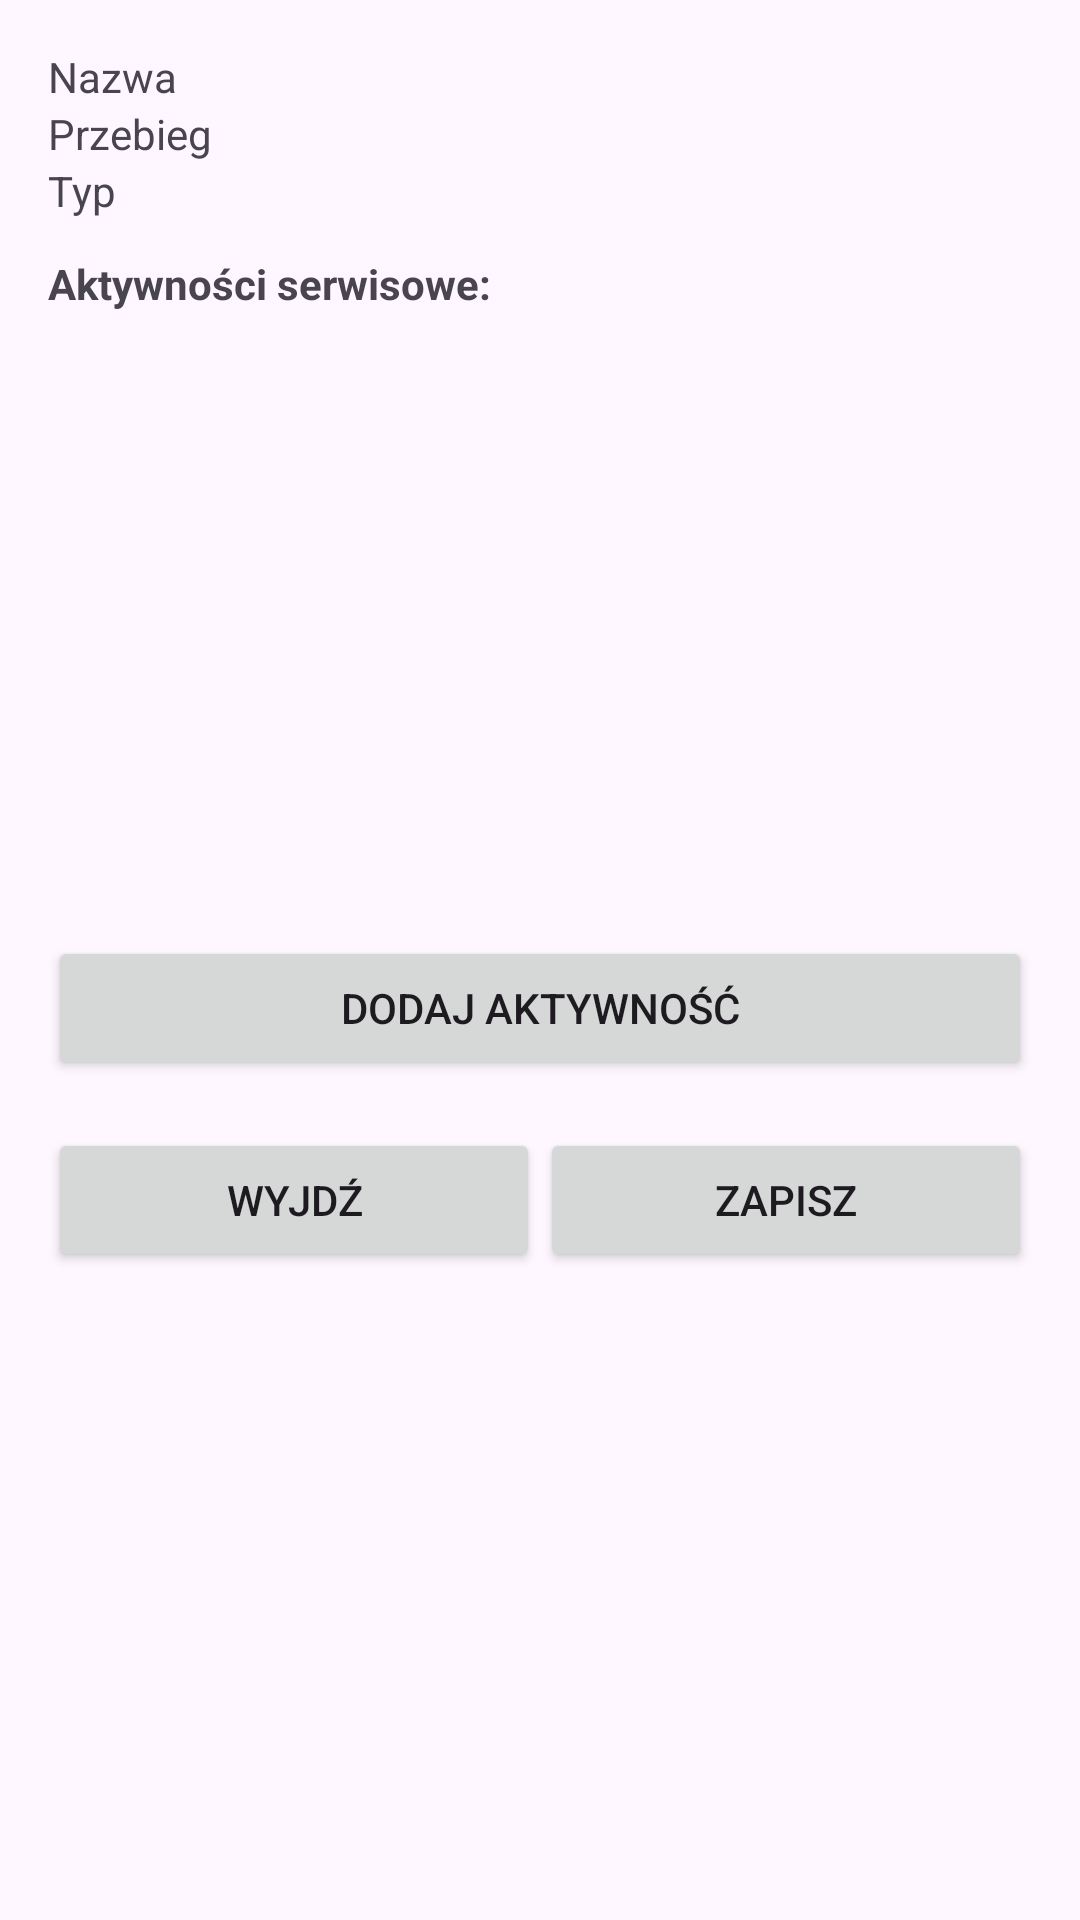

The Android layout XML behind this screen, and the referenced resources:
<!-- AndroidManifest.xml: application theme Theme.MotoOrganizer -->
<!-- res/layout/activity_vehicle_details.xml -->
<LinearLayout xmlns:android="http://schemas.android.com/apk/res/android"
    android:orientation="vertical"
    android:padding="16dp"
    android:layout_width="match_parent"
    android:layout_height="match_parent">

    
    <TextView
        android:id="@+id/nazwaTekst"
        android:layout_width="match_parent"
        android:layout_height="wrap_content"
        android:text="Nazwa" />

    <TextView
        android:id="@+id/przebiegTekst"
        android:layout_width="match_parent"
        android:layout_height="wrap_content"
        android:text="Przebieg" />

    <TextView
        android:id="@+id/typTekst"
        android:layout_width="match_parent"
        android:layout_height="wrap_content"
        android:text="Typ" />

    
    <TextView
        android:layout_width="match_parent"
        android:layout_height="wrap_content"
        android:text="Aktywności serwisowe:"
        android:textStyle="bold"
        android:paddingTop="12dp" />

    <ListView
        android:id="@+id/listaAktywnosci"
        android:layout_width="match_parent"
        android:layout_height="200dp"
        android:dividerHeight="6dp" />

    
    <Button
        android:id="@+id/przyciskDodajAktywnosc"
        android:layout_width="match_parent"
        android:layout_height="wrap_content"
        android:text="Dodaj aktywność"
        android:padding="8dp"
        android:layout_marginTop="8dp" />

    
    <LinearLayout
        android:orientation="horizontal"
        android:layout_width="match_parent"
        android:layout_height="wrap_content"
        android:layout_marginTop="16dp">

        <Button
            android:id="@+id/wyjdz"
            android:layout_width="0dp"
            android:layout_weight="1"
            android:layout_height="wrap_content"
            android:text="wyjdź" />

        <Button
            android:id="@+id/zapisz"
            android:layout_width="0dp"
            android:layout_weight="1"
            android:layout_height="wrap_content"
            android:text="zapisz" />
    </LinearLayout>

</LinearLayout>
<!-- resources referenced by this layout -->
<resources>
  <style name="Theme.MotoOrganizer" parent="Base.Theme.MotoOrganizer" />
  <style name="Base.Theme.MotoOrganizer" parent="Theme.Material3.DayNight.NoActionBar">
          
          
      </style>
</resources>
